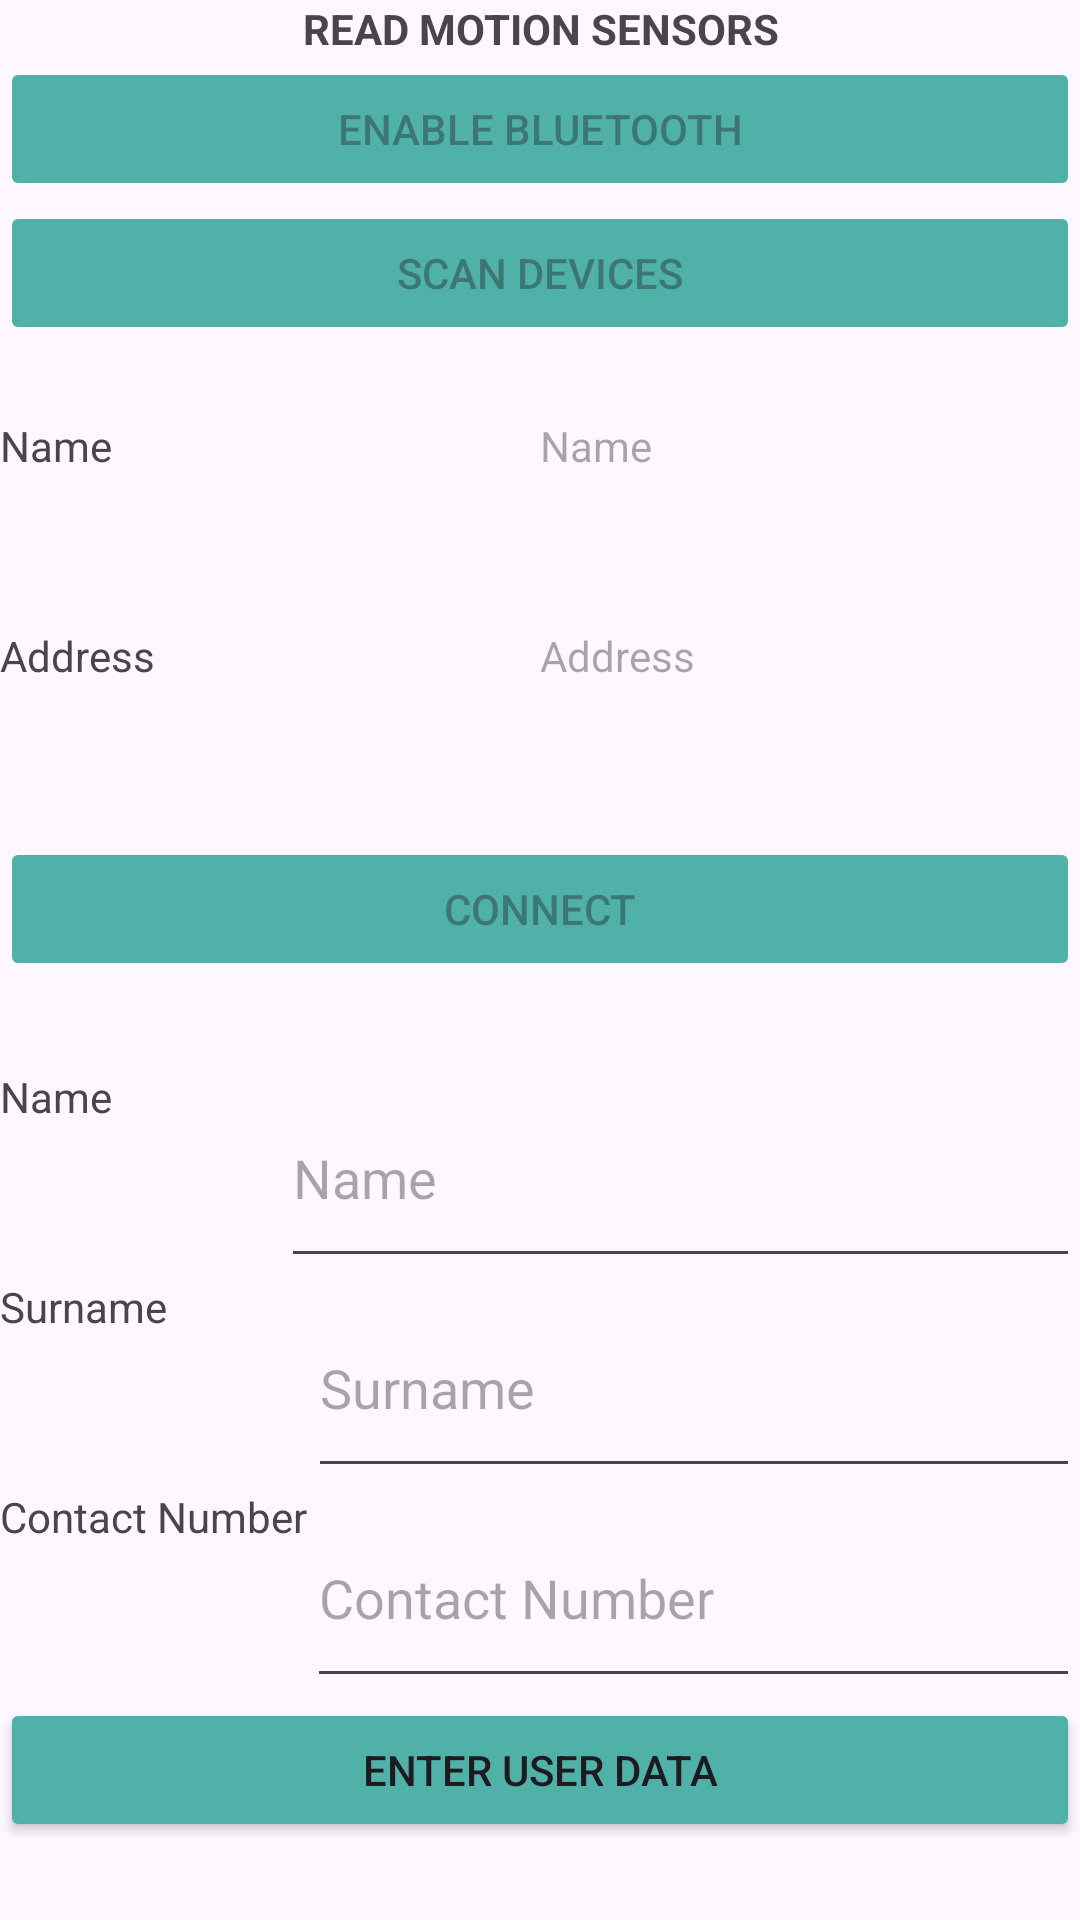

This screen was rendered from an Android layout file. Write that file and the resources it references.
<!-- AndroidManifest.xml: application theme Theme.Hexiwear_Read_app -->
<!-- res/layout/activity_main.xml -->
<?xml version="1.0" encoding="utf-8"?>
<LinearLayout xmlns:android="http://schemas.android.com/apk/res/android"
    xmlns:app="http://schemas.android.com/apk/res-auto"
    xmlns:tools="http://schemas.android.com/tools"
    android:layout_width="match_parent"
    android:layout_height="match_parent"
    android:orientation="vertical"
    tools:context=".MainActivity">

    <LinearLayout
        android:layout_width="match_parent"
        android:layout_height="139dp"
        android:orientation="vertical">

        <TextView
            android:id="@+id/tvTitle"
            android:layout_width="match_parent"
            android:layout_height="wrap_content"
            android:text="@string/Title"
            android:textAlignment="center"
            android:textStyle="bold" />

        <Button
            android:id="@+id/btEnable"
            android:layout_width="match_parent"
            android:layout_height="wrap_content"
            android:backgroundTint="#50B1A8"
            android:enabled="false"
            android:onClick="onClickEnableBluetooth"
            android:text="@string/EnableBluetooth" />

        <Button
            android:id="@+id/btScan"
            android:layout_width="match_parent"
            android:layout_height="wrap_content"
            android:backgroundTint="#50B1A8"
            android:enabled="false"
            android:onClick="onClickScan"
            android:text="@string/ScanDevices" />

    </LinearLayout>

    <LinearLayout
        android:layout_width="match_parent"
        android:layout_height="217dp"
        android:orientation="vertical">

        <LinearLayout
            android:layout_width="match_parent"
            android:layout_height="70dp"
            android:orientation="horizontal">

            <TextView
                android:id="@+id/tvName"
                android:layout_width="wrap_content"
                android:layout_height="match_parent"
                android:layout_weight="1"
                android:text="@string/Name" />

            <TextView
                android:id="@+id/tvDeviceName"
                android:layout_width="wrap_content"
                android:layout_height="match_parent"
                android:layout_weight="1"
                android:hint="@string/Name" />

        </LinearLayout>

        <LinearLayout
            android:layout_width="match_parent"
            android:layout_height="70dp"
            android:orientation="horizontal">

            <TextView
                android:id="@+id/tvAddress"
                android:layout_width="wrap_content"
                android:layout_height="match_parent"
                android:layout_weight="1"
                android:text="@string/Address" />

            <TextView
                android:id="@+id/tvDevAaddress"
                android:layout_width="wrap_content"
                android:layout_height="match_parent"
                android:layout_weight="1"
                android:hint="@string/Address" />
        </LinearLayout>

        <Button
            android:id="@+id/btConnecct"
            android:layout_width="match_parent"
            android:layout_height="wrap_content"
            android:backgroundTint="#50B1A8"
            android:enabled="false"
            android:onClick="onClickConnect"
            android:text="@string/Connect" />
    </LinearLayout>

    <LinearLayout
        android:layout_width="match_parent"
        android:layout_height="match_parent"
        android:orientation="vertical">

        <LinearLayout
            android:layout_width="match_parent"
            android:layout_height="70dp"
            android:orientation="horizontal">

            <TextView
                android:id="@+id/tvUserName"
                android:layout_width="wrap_content"
                android:layout_height="match_parent"
                android:layout_weight="1"
                android:text="@string/UserName" />

            <EditText
                android:id="@+id/etUserName"
                android:layout_width="wrap_content"
                android:layout_height="match_parent"
                android:layout_weight="1"
                android:ems="10"
                android:hint="@string/UserName"
                android:inputType="text" />

        </LinearLayout>

        <LinearLayout
            android:layout_width="match_parent"
            android:layout_height="70dp"
            android:orientation="horizontal">

            <TextView
                android:id="@+id/tvUserSurName"
                android:layout_width="wrap_content"
                android:layout_height="match_parent"
                android:layout_weight="1"
                android:text="@string/UserSurName" />

            <EditText
                android:id="@+id/etUserSurname"
                android:layout_width="wrap_content"
                android:layout_height="match_parent"
                android:layout_weight="1"
                android:ems="10"
                android:hint="@string/UserSurName"
                android:inputType="text" />

        </LinearLayout>

        <LinearLayout
            android:layout_width="match_parent"
            android:layout_height="70dp"
            android:orientation="horizontal">

            <TextView
                android:id="@+id/tvPhone"
                android:layout_width="wrap_content"
                android:layout_height="match_parent"
                android:text="@string/ContactPhone" />

            <EditText
                android:id="@+id/etContactPhone"
                android:layout_width="wrap_content"
                android:layout_height="match_parent"
                android:layout_weight="1"
                android:ems="10"
                android:hint="@string/ContactPhone"
                android:inputType="text" />
        </LinearLayout>

        <Button
            android:id="@+id/btUserData"
            android:layout_width="match_parent"
            android:layout_height="wrap_content"
            android:backgroundTint="#50B1A8"
            android:onClick="onClickUserData"
            android:text="@string/UserData" />
    </LinearLayout>

</LinearLayout>
<!-- resources referenced by this layout -->
<resources>
  <string name="Address">Address</string>
  <string name="Connect">Connect</string>
  <string name="ContactPhone">Contact Number</string>
  <string name="EnableBluetooth">Enable Bluetooth</string>
  <string name="Name">Name\n</string>
  <string name="ScanDevices">Scan Devices</string>
  <string name="Title">READ MOTION SENSORS</string>
  <string name="UserData">Enter user data</string>
  <string name="UserName">Name</string>
  <string name="UserSurName">Surname</string>
  <style name="Theme.Hexiwear_Read_app" parent="Base.Theme.Hexiwear_Read_app" />
  <style name="Base.Theme.Hexiwear_Read_app" parent="Theme.Material3.DayNight.NoActionBar">
          
          
      </style>
</resources>
